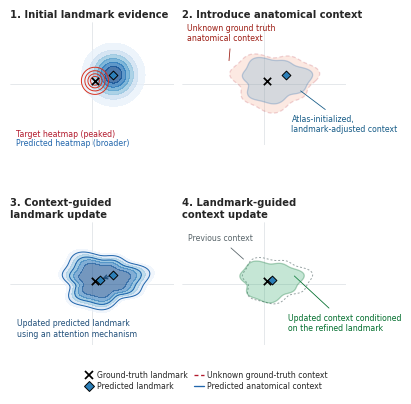

Generate this figure with matplotlib:
"""
Conceptual point-region feedback-loop illustration for anatomical landmark refinement.

Run:
    python anatomical_context_refinement.py

Outputs:
    anatomical_context_refinement.png
    anatomical_context_refinement.pdf
"""

import numpy as np
import matplotlib.pyplot as plt
from matplotlib.patches import PathPatch
from matplotlib.path import Path
from matplotlib.lines import Line2D
import seaborn as sns


np.random.seed(7)

# ---------------------------------------------------------------------
# Compact-figure visual configuration
# ---------------------------------------------------------------------
figureWidth = 4.0
figureHeight = 4.0

titleFontSize = 7.2
annotationFontSize = 5.6
legendFontSize = 5.6

axisLineWidth = 0.38
contourLineWidth = 0.70
contextLineWidth = 0.92
annotationLineWidth = 0.58
updateArrowLineWidth = 0.92

groundTruthMarkerSize = 28
predictedMarkerSize = 20
groundTruthMarkerLineWidth = 1.25
predictedMarkerLineWidth = 0.70

legendGroundTruthMarkerSize = 5.5
legendPredictedMarkerSize = 4.6
legendLineWidth = 0.95

sns.set_style(
    'whitegrid',
    {
        'font.family': 'sans-serif',
        'font.sans-serif': 'Verdana'
    }
)
sns.set_theme(
    style='whitegrid',
    context='paper',
    font_scale=0.72,
    palette='husl'
)

# ---------------------------------------------------------------------
# Shared 2D coordinate domain
# ---------------------------------------------------------------------
x = np.linspace(-4.0, 4.0, 500)
y = np.linspace(-3.0, 3.0, 420)
X, Y = np.meshgrid(x, y)

groundTruthPoint = np.array([0.15, 0.15])
initialPrediction = np.array([1.05, 0.45])
refinedPrediction = np.array([0.38, 0.20])


def gaussian(center, sigma, amplitude=1.0):
    """Create a 2D isotropic Gaussian heatmap."""
    deltaX = X - center[0]
    deltaY = Y - center[1]

    return amplitude * np.exp(
        -(deltaX**2 + deltaY**2) / (2 * sigma**2)
    )


def irregularRegion(center, radiusX, radiusY, phase=0.0, pointCount=240):
    """Create an irregular closed region path for anatomical context."""
    theta = np.linspace(0, 2 * np.pi, pointCount, endpoint=True)

    wobble = (
        1
        + 0.12 * np.sin(3 * theta + phase)
        + 0.06 * np.sin(7 * theta - 0.5 * phase)
    )

    pointX = center[0] + radiusX * wobble * np.cos(theta)
    pointY = center[1] + radiusY * wobble * np.sin(theta)

    vertices = np.column_stack([pointX, pointY])
    codes = np.full(pointCount, Path.LINETO)
    codes[0] = Path.MOVETO

    return Path(vertices, codes)


def contextField(center, radiusX, radiusY, phase=0.0):
    """Create a softly varying elliptical anatomical support field."""
    normalizedX = (X - center[0]) / radiusX
    normalizedY = (Y - center[1]) / radiusY

    angle = np.arctan2(normalizedY, normalizedX)
    radialDistance = np.sqrt(normalizedX**2 + normalizedY**2)

    boundary = (
        1
        + 0.12 * np.sin(3 * angle + phase)
        + 0.06 * np.sin(7 * angle - 0.5 * phase)
    )

    return np.exp(-0.5 * (radialDistance / boundary)**4)


def styleAxis(axis, title):
    """Apply the shared compact styling to one panel."""
    axis.set_xlim(-4, 4)
    axis.set_ylim(-3, 3)
    axis.set_aspect('equal')

    axis.set_title(
        title,
        loc='left',
        fontsize=titleFontSize,
        fontweight='bold',
        pad=3.5
    )

    axis.set_xticks([])
    axis.set_yticks([])

    for spine in axis.spines.values():
        spine.set_visible(False)

    axis.axhline(
        0,
        color='#d0d5db',
        linewidth=axisLineWidth,
        zorder=0
    )
    axis.axvline(
        0,
        color='#d0d5db',
        linewidth=axisLineWidth,
        zorder=0
    )


def addLandmarkMarker(axis, point, markerType, label=None, zOrder=8):
    """Draw either a ground-truth or predicted landmark marker."""
    if markerType == 'groundTruth':
        axis.scatter(
            *point,
            marker='x',
            s=groundTruthMarkerSize,
            linewidths=groundTruthMarkerLineWidth,
            color='black',
            zorder=zOrder,
            label=label
        )
    else:
        axis.scatter(
            *point,
            marker='D',
            s=predictedMarkerSize,
            edgecolors='black',
            linewidths=predictedMarkerLineWidth,
            facecolors='#2c7fb8',
            zorder=zOrder,
            label=label
        )


# ---------------------------------------------------------------------
# Create compact multi-panel figure
# ---------------------------------------------------------------------
figure, axes = plt.subplots(
    2,
    2,
    figsize=(figureWidth, figureHeight),
    constrained_layout=True
)
axes = axes.ravel()

# ---------------------------------------------------------------------
# Panel 1: Initial target and predicted heatmaps
# ---------------------------------------------------------------------
axis = axes[0]
styleAxis(axis, '1. Initial landmark evidence')

targetHeatmap = gaussian(groundTruthPoint, 0.34)
predictedHeatmap = gaussian(initialPrediction, 0.72)

axis.contourf(
    X,
    Y,
    predictedHeatmap,
    levels=np.linspace(0.10, predictedHeatmap.max(), 7),
    cmap='Blues',
    alpha=0.72
)
axis.contour(
    X,
    Y,
    targetHeatmap,
    levels=[0.15, 0.35, 0.60, 0.82],
    colors='#d7301f',
    linewidths=contourLineWidth
)

addLandmarkMarker(
    axis,
    groundTruthPoint,
    'groundTruth',
    'Ground truth landmark'
)
addLandmarkMarker(
    axis,
    initialPrediction,
    'prediction',
    'Predicted landmark'
)

axis.text(
    -3.72,
    -2.58,
    'Target heatmap (peaked)',
    color='#b2182b',
    fontsize=annotationFontSize
)
axis.text(
    -3.72,
    -3.0,
    'Predicted heatmap (broader)',
    color='#2166ac',
    fontsize=annotationFontSize
)

# ---------------------------------------------------------------------
# Panel 2: Anatomical context initialization
# ---------------------------------------------------------------------
axis = axes[1]
styleAxis(axis, '2. Introduce anatomical context')

groundTruthContextPath = irregularRegion(
    groundTruthPoint + np.array([0.30, 0.0]),
    2.0,
    1.35,
    phase=0.4
)

atlasCenter = (
    0.58 * groundTruthPoint
    + 0.42 * initialPrediction
    + np.array([0.0, -0.08])
)

atlasContextPath = irregularRegion(
    atlasCenter,
    1.62,
    1.06,
    phase=1.1
)

axis.add_patch(
    PathPatch(
        groundTruthContextPath,
        facecolor='#ef8a62',
        edgecolor='#b2182b',
        alpha=0.18,
        linewidth=contextLineWidth,
        linestyle=(0, (3, 2)),
        zorder=2
    )
)
axis.add_patch(
    PathPatch(
        atlasContextPath,
        facecolor='#67a9cf',
        edgecolor='#2166ac',
        alpha=0.26,
        linewidth=contextLineWidth,
        zorder=3
    )
)

addLandmarkMarker(axis, groundTruthPoint, 'groundTruth')
addLandmarkMarker(axis, initialPrediction, 'prediction')

axis.annotate(
    'Unknown ground truth\nanatomical context',
    xy=(-1.72, 1.00),
    xytext=(-3.76, 2.10),
    fontsize=annotationFontSize,
    color='#9c1c13',
    arrowprops={
        'arrowstyle': '-',
        'color': '#9c1c13',
        'linewidth': annotationLineWidth
    }
)

axis.annotate(
    'Atlas-initialized,\nlandmark-adjusted context',
    xy=(1.68, -0.26),
    xytext=(1.34, -2.34),
    fontsize=annotationFontSize,
    color='#145a86',
    arrowprops={
        'arrowstyle': '-',
        'color': '#145a86',
        'linewidth': annotationLineWidth
    }
)

# ---------------------------------------------------------------------
# Panel 3: Context-guided landmark refinement
# ---------------------------------------------------------------------
axis = axes[2]
styleAxis(axis, '3. Context-guided\nlandmark update')

initialContextField = contextField(
    atlasCenter,
    1.62,
    1.06,
    phase=1.1
)

axis.contourf(
    X,
    Y,
    initialContextField,
    levels=np.linspace(0.18, 1, 7),
    cmap='Blues',
    alpha=0.56
)
axis.contour(
    X,
    Y,
    initialContextField,
    levels=[0.30, 0.58],
    colors='#2166ac',
    linewidths=contourLineWidth
)

combinedEvidence = (
    gaussian(initialPrediction, 0.72)
    * (0.20 + 0.80 * initialContextField)
)

axis.contour(
    combinedEvidence,
    levels=[
        combinedEvidence.max() * 0.22,
        combinedEvidence.max() * 0.48,
        combinedEvidence.max() * 0.75
    ],
    colors='#6a3d9a',
    linewidths=contourLineWidth
)

addLandmarkMarker(axis, groundTruthPoint, 'groundTruth')
addLandmarkMarker(axis, initialPrediction, 'prediction', zOrder=8)
addLandmarkMarker(axis, refinedPrediction, 'prediction', zOrder=9)

axis.annotate(
    '',
    xy=refinedPrediction,
    xytext=initialPrediction,
    arrowprops={
        'arrowstyle': '->',
        'color': '#1f4e79',
        'linewidth': updateArrowLineWidth,
        'mutation_scale': 7
    }
)

axis.text(
    -3.68,
    -2.56,
    'Updated predicted landmark\nusing an attention mechanism',
    fontsize=annotationFontSize,
    color='#1f4e79'
)

# ---------------------------------------------------------------------
# Panel 4: Landmark-guided context refinement
# ---------------------------------------------------------------------
axis = axes[3]
styleAxis(axis, '4. Landmark-guided\ncontext update')

updatedContextCenter = (
    0.76 * groundTruthPoint
    + 0.24 * refinedPrediction
    + np.array([0.10, 0.00])
)

previousContextPath = irregularRegion(
    atlasCenter,
    1.62,
    1.06,
    phase=1.1
)
updatedContextPath = irregularRegion(
    updatedContextCenter,
    1.45,
    0.95,
    phase=0.72
)

axis.add_patch(
    PathPatch(
        previousContextPath,
        facecolor='none',
        edgecolor='#7f8c8d',
        alpha=0.8,
        linewidth=contourLineWidth,
        linestyle=(0, (2, 2)),
        zorder=2
    )
)

axis.add_patch(
    PathPatch(
        updatedContextPath,
        facecolor='#41ae76',
        edgecolor='#006d2c',
        alpha=0.30,
        linewidth=contextLineWidth,
        zorder=4
    )
)

addLandmarkMarker(axis, groundTruthPoint, 'groundTruth')
addLandmarkMarker(axis, refinedPrediction, 'prediction')

axis.annotate(
    'Updated context conditioned\non the refined landmark',
    xy=(1.38, 0.48),
    xytext=(1.18, -2.28),
    fontsize=annotationFontSize,
    color='#006d2c',
    arrowprops={
        'arrowstyle': '-',
        'color': '#006d2c',
        'linewidth': annotationLineWidth
    }
)

axis.annotate(
    'Previous context',
    xy=(-0.90, 1.12),
    xytext=(-3.72, 2.10),
    fontsize=annotationFontSize,
    color='#59656a',
    arrowprops={
        'arrowstyle': '-',
        'color': '#59656a',
        'linewidth': annotationLineWidth
    }
)

# ---------------------------------------------------------------------
# Compact shared legend
# ---------------------------------------------------------------------
legendHandles = [
    Line2D(
        [0],
        [0],
        marker='x',
        color='black',
        linestyle='None',
        markersize=legendGroundTruthMarkerSize,
        markeredgewidth=1.25,
        label='Ground-truth landmark'
    ),
    Line2D(
        [0],
        [0],
        marker='D',
        color='black',
        markerfacecolor='#2c7fb8',
        linestyle='None',
        markersize=legendPredictedMarkerSize,
        markeredgewidth=0.70,
        label='Predicted landmark'
    ),
    Line2D(
        [0],
        [0],
        color='#b2182b',
        linewidth=legendLineWidth,
        linestyle=(0, (3, 2)),
        label='Unknown ground-truth context'
    ),
    Line2D(
        [0],
        [0],
        color='#2166ac',
        linewidth=legendLineWidth,
        label='Predicted anatomical context'
    )
]

figure.legend(
    handles=legendHandles,
    loc='lower center',
    ncol=2,
    bbox_to_anchor=(0.5, -0.035),
    frameon=False,
    fontsize=legendFontSize,
    handlelength=1.25,
    handletextpad=0.35,
    columnspacing=0.85,
    labelspacing=0.30
)

# ---------------------------------------------------------------------
# Export
# ---------------------------------------------------------------------
figure.savefig(
    'anatomical_context_refinement.png',
    dpi=300,
    bbox_inches='tight',
    pad_inches=0.03
)
figure.savefig(
    'anatomical_context_refinement.pdf',
    bbox_inches='tight',
    pad_inches=0.03
)
